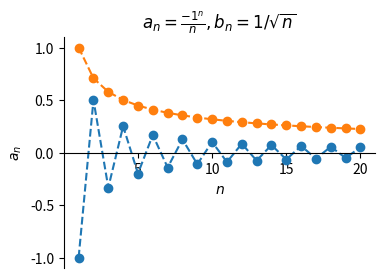
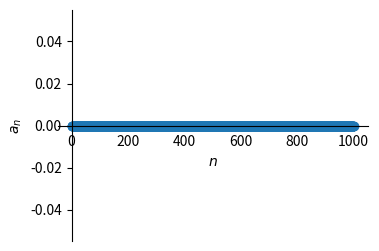
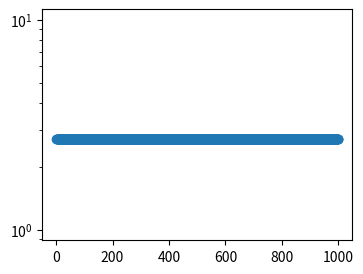
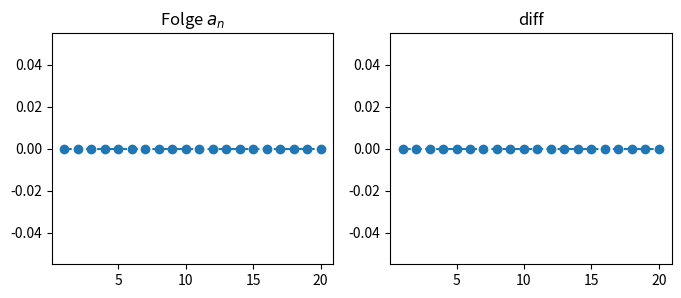

Source code (Python) for these figures, in order:
import numpy as np
import matplotlib.pyplot as plt
import scipy

def create_figure(fig_title):
    """Create a new figure to plot a sequence"""
    fig, ax = plt.subplots(figsize=(4,3))

    # move coordinate axes
    ax.spines["left"].set_position("zero")
    ax.spines["right"].set_color(None)
    ax.spines["bottom"].set_position("zero")
    ax.spines["top"].set_color(None)
    plt.xlabel("$n$")
    plt.ylabel("$a_n$")
    plt.title(fig_title)


def add_sequence(a, n_min, n_max):
    """Add a plot to the last figure that was created"""
    num = n_max - n_min + 1
    x = np.arange(n_min, n_max+1)  # define an array containing [n_min, n_min+1, ..., n_max]
    y = np.zeros(num)  # define an array of zeros with length n_max
    for n in range(num):
        y[n] = a(n + n_min)
    plt.plot(x, y, "o--")


def plot_sequence(a, n_min=0, n_max=10, title=""):
    """Create a figure and plot the sequnce a"""
    create_figure(title)
    add_sequence(a, n_min, n_max)

def a(n):
  """The alternating sequence a_n = (-1^n) / n"""
  sign = 2 * ((n+1) % 2) - 1 # -1 if n is odd, 1 if n is even
  return sign /n

def b(n):
  """The sequence 1/sqrt(n)"""
  return 1/np.sqrt(n)

plot_sequence(a, 1, 20, "$a_n = \\frac{{-1}^n}{n}, b_n=1/\\sqrt{n}$")
add_sequence(b, 1, 20)



# TODO

# TODO: definieren Sie die 4 Folgen

create_figure("Wachstum im Vergleich")
#TODO plotten Sie die 4 Folgen

# TODO

def e(n):
  # TODO
  return 0

plot_sequence(e, 1, 1000)

def diff(n):
    return 2.7182818285 - e(n)

# Semi-logarithmic plot to see the convergence of e 
plt.figure(figsize=(4,3))
add_sequence(diff, 1, 1000)
plt.semilogy()

def a(n):
    return 0

expected_value = 0

n_min = 1  # lower limit of n
n_max = 20  # upper limit of n

### You do not need to change anything in the code below ###

# Plot results
fig, (ax1, ax2) = plt.subplots(1, 2, figsize=(8, 3))
ax1.title.set_text("Folge $a_n$")
ax2.title.set_text("diff")


plt.sca(ax1)  # set active ax to first subplot
add_sequence(a, n_min, n_max)

plt.sca(ax2)  # set active ax to second subplot
add_sequence(lambda n: a(n) - expected_value, n_min, n_max)